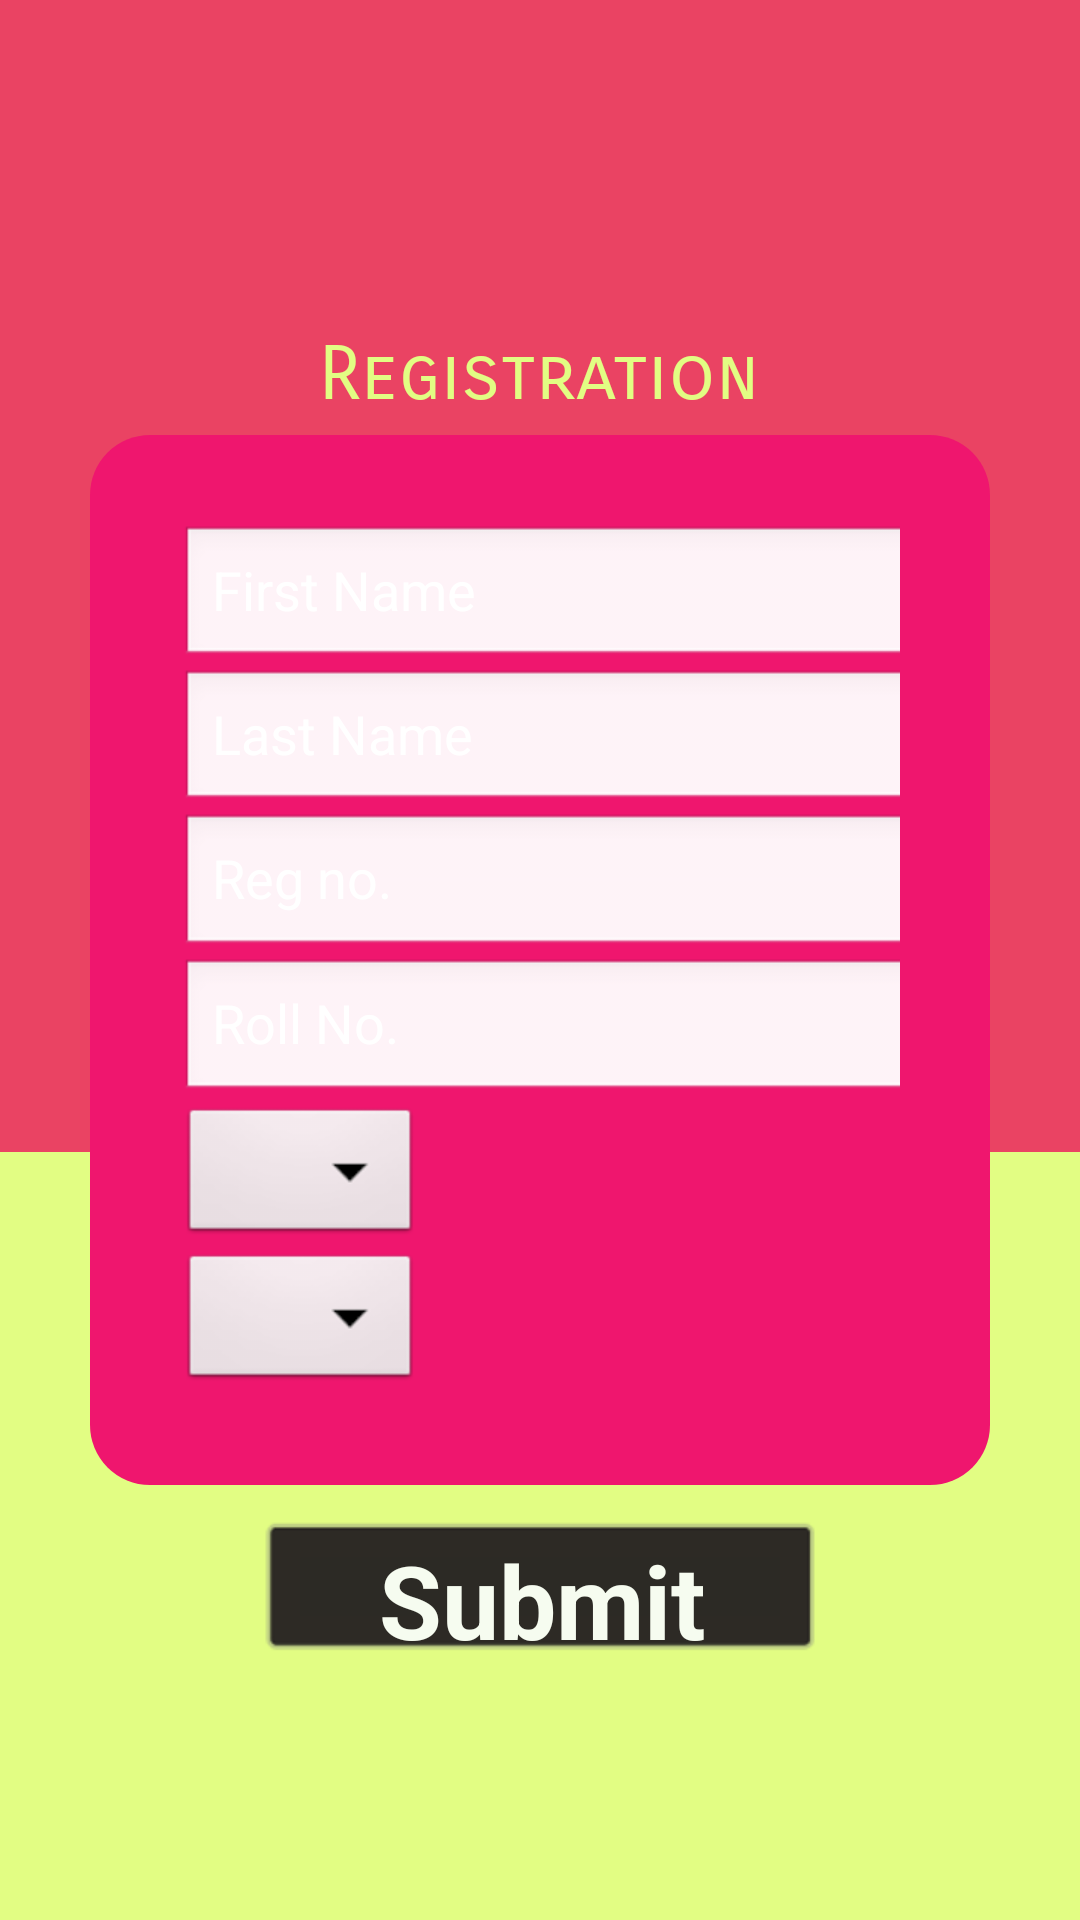

Layout XML and referenced resources for this Android screen:
<!-- AndroidManifest.xml: application theme AppTheme -->
<!-- res/layout/addstudent.xml -->
<?xml version="1.0" encoding="utf-8"?>

<RelativeLayout xmlns:android="http://schemas.android.com/apk/res/android"
    xmlns:app="http://schemas.android.com/apk/res-auto"
    xmlns:tools="http://schemas.android.com/tools"
    android:layout_width="match_parent"
    android:layout_height="match_parent">

    <LinearLayout
        android:layout_width="match_parent"
        android:layout_height="match_parent"
        android:orientation="vertical">

        <ImageView
            android:layout_width="match_parent"
            android:layout_height="0dp"
            android:layout_weight="1.5"
            android:background="@color/colorPrimaryDark"/>

        <ImageView
            android:layout_width="match_parent"
            android:layout_height="0dp"
            android:layout_weight="1"
            android:background="@color/colorAccent" />
    </LinearLayout>
    <LinearLayout
        android:layout_width="match_parent"
        android:layout_height="wrap_content"
        android:gravity="center"
        android:orientation="horizontal"
        android:layout_above="@+id/loginLayout"
        android:layout_marginTop="60dp">

        <TextView
            android:id="@+id/textViewFormName"
            android:layout_width="wrap_content"
            android:layout_height="wrap_content"
            android:layout_gravity="center"
            android:layout_margin="5dp"
            android:fontFamily="sans-serif-smallcaps"
            android:text="Registration"
            android:textAlignment="center"
            android:textColor="@color/colorAccent"
            android:textSize="25dp" />

    </LinearLayout>
    <LinearLayout
        android:layout_width="300dp"
        android:layout_height="350dp"
        android:layout_centerHorizontal="true"
        android:layout_centerVertical="true"
        android:background="@drawable/shadow"
        android:orientation="vertical"
        android:id="@+id/loginLayout"
        android:padding="30dp">

        <EditText
            android:id="@+id/editTextFirstName"
            android:layout_width="250dp"
            android:layout_height="0dp"
            android:layout_weight="1"
            android:hint="First Name"
            android:inputType="text"
            android:textColorHint="@android:color/white"/>
        <EditText
            android:id="@+id/editTextLastName"
            android:layout_width="250dp"
            android:layout_height="0dp"
            android:layout_weight="1"
            android:hint="Last Name"
            android:inputType="text"
            android:textColorHint="@android:color/white" />
        <EditText
            android:id="@+id/editTextPhone"
            android:layout_width="250dp"
            android:layout_height="0dp"
            android:layout_weight="1"
            android:hint="Reg no."
            android:inputType="number"
            android:textColorHint="@android:color/white" />
        <EditText
            android:id="@+id/editTextaddr"
            android:layout_width="250dp"
            android:layout_height="0dp"
            android:layout_weight="1"
            android:hint="Roll No."
            android:inputType="text"
            android:textColorHint="@android:color/white" />
        <Spinner
            android:layout_width="wrap_content"
            android:layout_height="wrap_content"
            android:id="@+id/spinneryear" />

        <Spinner
            android:id="@+id/spinnerdept"
            android:layout_width="wrap_content"
            android:layout_height="wrap_content" />


    </LinearLayout>
    <LinearLayout
        android:layout_width="200dp"
        android:layout_height="80dp"
        android:orientation="horizontal"
        android:layout_marginTop="0dp"
        android:layout_centerHorizontal="true"
        android:layout_below="@+id/loginLayout">

        <Button
            android:id="@+id/RegisterButton"
            android:layout_width="0dp"
            android:layout_height="60dp"
            android:layout_marginTop="5dp"
            android:layout_weight="1"
            android:background="?android:attr/fastScrollPreviewBackgroundRight"
            android:text="Submit"
            android:textColor="@color/ic_launcher_background"
            android:textSize="34sp"
            android:textStyle="bold" />
    </LinearLayout>
</RelativeLayout>
<!-- resources referenced by this layout -->
<resources>
  <color name="colorAccent">#E2FD83</color>
  <color name="colorPrimaryDark">#EA4363</color>
  <color name="ic_launcher_background">#F6FCF0</color>
  <!-- drawable shadow (drawable) -->
  <?xml version="1.0" encoding="utf-8"?>
  
  <selector xmlns:android="http://schemas.android.com/apk/res/android">
      <item>
          <shape>
              <corners android:radius="20dp"/>
              <gradient
                  android:startColor="@color/colorPrimary"
                  android:endColor="@color/colorPrimary"
                  android:angle="270"
                  android:centerY="0.1"/>
          </shape>
      </item>
  </selector>
  <style name="AppTheme" parent="AppBaseTheme">
          
      </style>
  <color name="colorPrimary">#EF166E</color>
  <style name="AppBaseTheme" parent="android:Theme.Light">
          
      </style>
</resources>
